Run: headless pygame with SDL's dummy video driver; simulated clock (each Clock.tick advances the game by its frame time, no real sleeping); random seed 0; keys injected as events and as key.get_pressed() state; no mouse input; restart key R tapped at the start of phases 3 and 4.
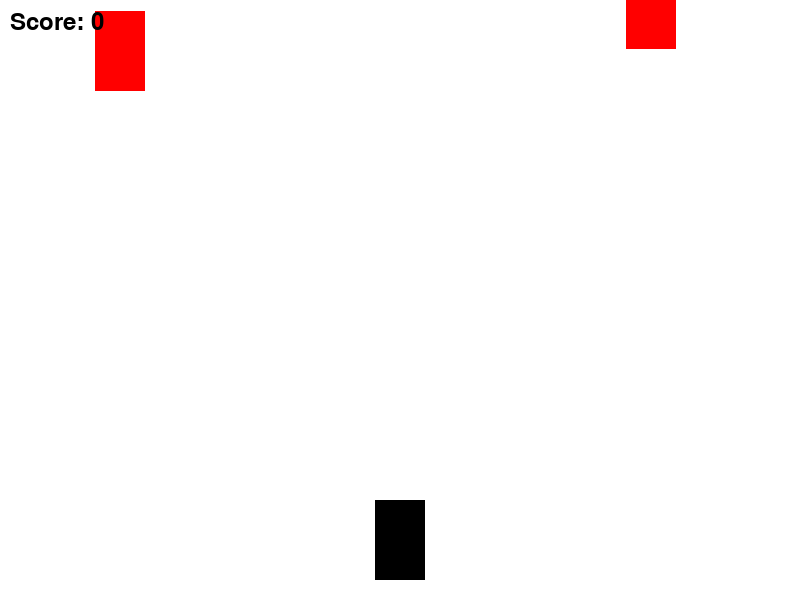
Frame 1 of 2 · flips 1–60 · no input
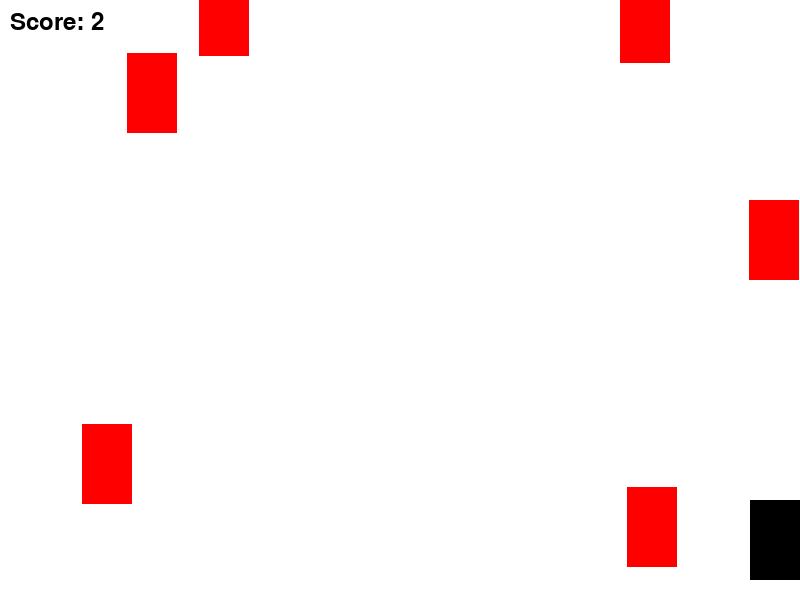
Frame 2 of 2 · flips 61–180 · tapped SPACE, RETURN · held RIGHT (→), D

The pygame program that drew these frames:

import pygame
import random

# Initialize Pygame
pygame.init()

# Screen dimensions
SCREEN_WIDTH = 800
SCREEN_HEIGHT = 600
screen = pygame.display.set_mode((SCREEN_WIDTH, SCREEN_HEIGHT))
pygame.display.set_caption("Simple Car Game")

# Colors
WHITE = (255, 255, 255)
BLACK = (0, 0, 0)
RED = (255, 0, 0)

# Player car properties
player_car_width = 50
player_car_height = 80
player_car_x = (SCREEN_WIDTH / 2) - (player_car_width / 2)
player_car_y = SCREEN_HEIGHT - player_car_height - 20
player_car_speed = 5

# Obstacle properties
obstacle_width = 50
obstacle_height = 80
obstacle_speed = 7
obstacles = []

# Game loop variables
running = True
clock = pygame.time.Clock()
score = 0
font = pygame.font.Font(None, 36)

def draw_player_car(x, y):
    pygame.draw.rect(screen, BLACK, (x, y, player_car_width, player_car_height))

def draw_obstacle(x, y):
    pygame.draw.rect(screen, RED, (x, y, obstacle_width, obstacle_height))

def game_over_screen():
    game_over_text = font.render("Game Over! Score: " + str(score), True, BLACK)
    restart_text = font.render("Press 'R' to Restart or 'Q' to Quit", True, BLACK)
    screen.blit(game_over_text, (SCREEN_WIDTH / 2 - game_over_text.get_width() / 2, SCREEN_HEIGHT / 2 - 50))
    screen.blit(restart_text, (SCREEN_WIDTH / 2 - restart_text.get_width() / 2, SCREEN_HEIGHT / 2 + 10))
    pygame.display.update()

    waiting_for_input = True
    while waiting_for_input:
        for event in pygame.event.get():
            if event.type == pygame.QUIT:
                pygame.quit()
                quit()
            if event.type == pygame.KEYDOWN:
                if event.key == pygame.K_r:
                    return True  # Restart game
                elif event.key == pygame.K_q:
                    pygame.quit()
                    quit()
        clock.tick(15) # Limit frame rate while waiting for input

# Main game loop
while running:
    for event in pygame.event.get():
        if event.type == pygame.QUIT:
            running = False

    keys = pygame.key.get_pressed()
    if keys[pygame.K_LEFT] and player_car_x > 0:
        player_car_x -= player_car_speed
    if keys[pygame.K_RIGHT] and player_car_x < SCREEN_WIDTH - player_car_width:
        player_car_x += player_car_speed

    # Add new obstacles
    if random.randrange(0, 100) < 5:  # Adjust frequency of obstacles
        obstacles.append({"x": random.randrange(0, SCREEN_WIDTH - obstacle_width), "y": -obstacle_height})

    # Move and remove obstacles
    for obstacle in obstacles:
        obstacle["y"] += obstacle_speed
        if obstacle["y"] > SCREEN_HEIGHT:
            obstacles.remove(obstacle)
            score += 1

    # Collision detection
    player_rect = pygame.Rect(player_car_x, player_car_y, player_car_width, player_car_height)
    for obstacle in obstacles:
        obstacle_rect = pygame.Rect(obstacle["x"], obstacle["y"], obstacle_width, obstacle_height)
        if player_rect.colliderect(obstacle_rect):
            if game_over_screen():
                # Reset game state for restart
                player_car_x = (SCREEN_WIDTH / 2) - (player_car_width / 2)
                obstacles = []
                score = 0
            else:
                running = False # Quit game

    # Drawing
    screen.fill(WHITE)
    draw_player_car(player_car_x, player_car_y)
    for obstacle in obstacles:
        draw_obstacle(obstacle["x"], obstacle["y"])

    # Display score
    score_text = font.render("Score: " + str(score), True, BLACK)
    screen.blit(score_text, (10, 10))

    pygame.display.update()
    clock.tick(60)

pygame.quit()
